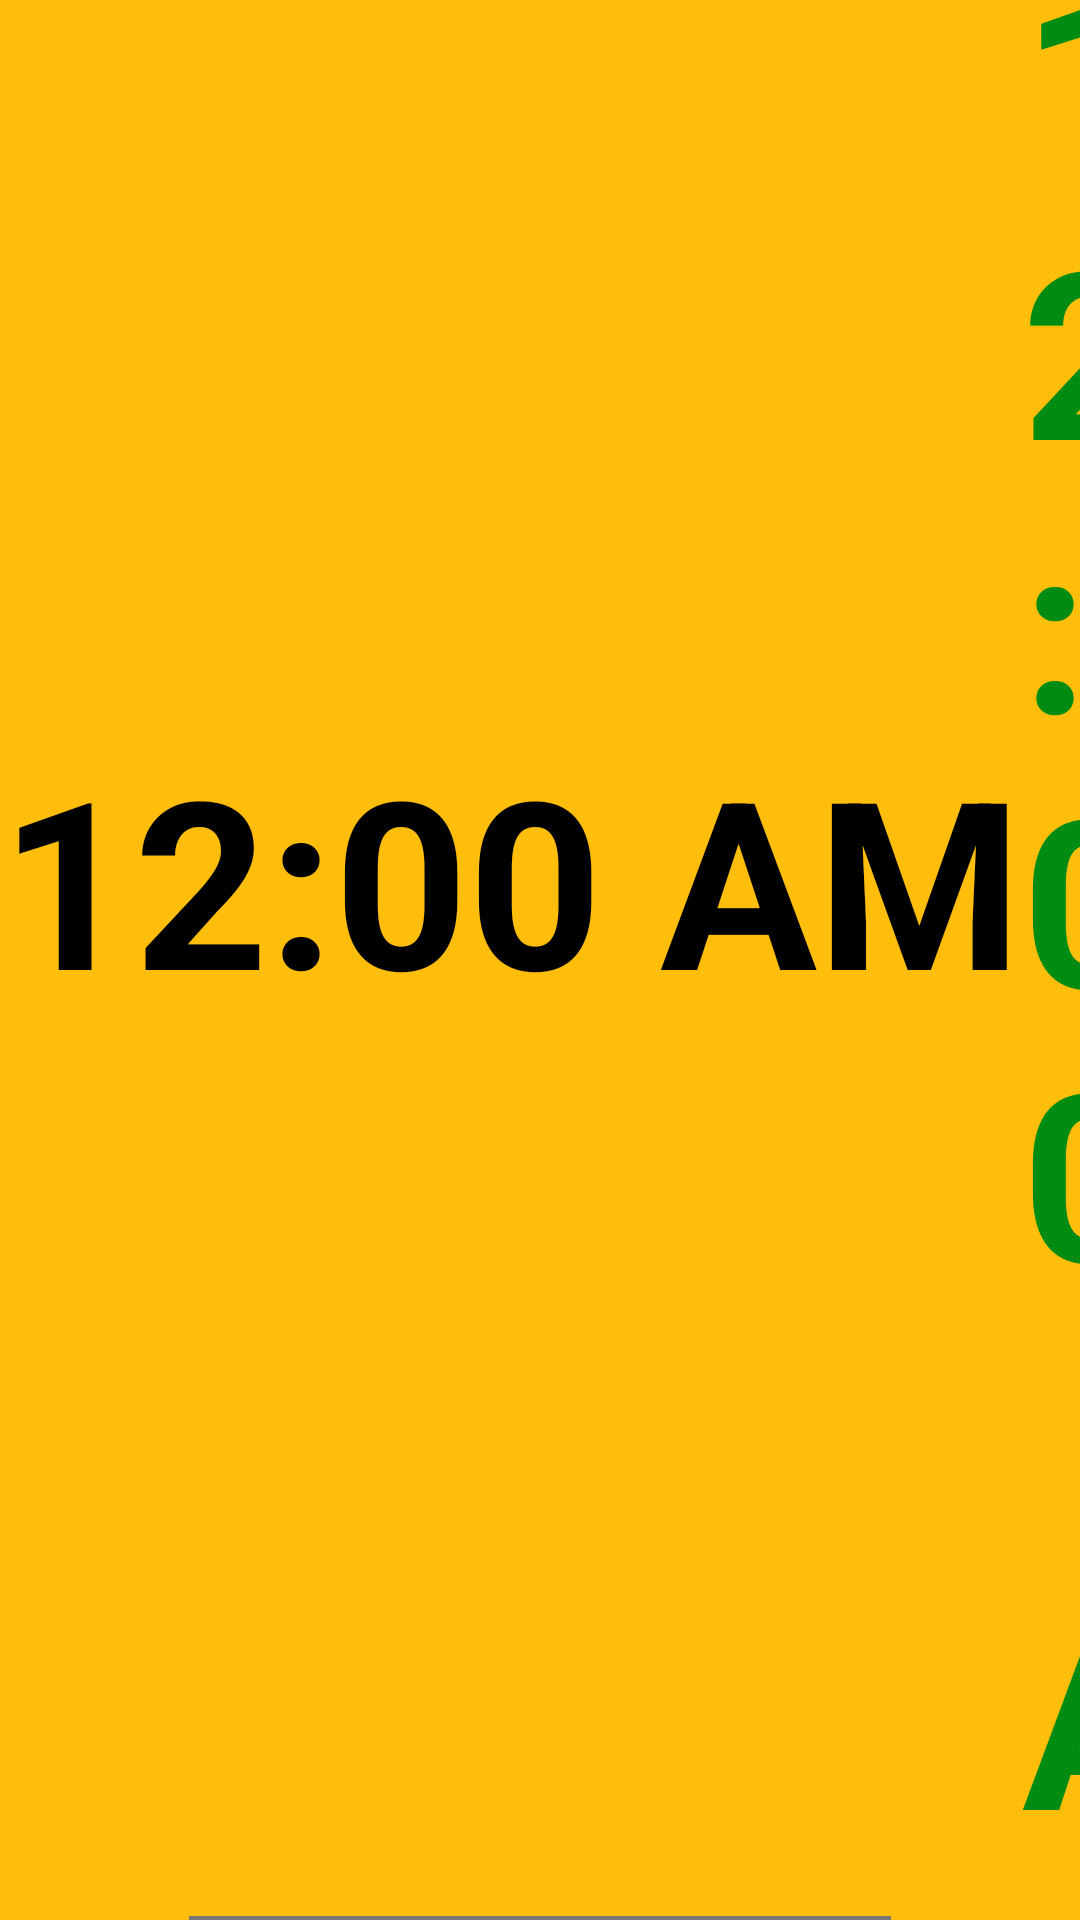

The Android layout XML behind this screen, and the referenced resources:
<!-- AndroidManifest.xml: application theme Theme.MyFoodApp -->
<!-- res/layout/fragment_splash.xml -->
<?xml version="1.0" encoding="utf-8"?>
<androidx.constraintlayout.widget.ConstraintLayout xmlns:android="http://schemas.android.com/apk/res/android"
    xmlns:app="http://schemas.android.com/apk/res-auto"
    xmlns:tools="http://schemas.android.com/tools"
    android:layout_width="match_parent"
    android:layout_height="match_parent"
    android:background="@color/yellow"
    tools:context=".SplashFragment">

    <LinearLayout
        android:layout_width="match_parent"
        android:layout_height="match_parent"
        android:orientation="vertical"
        app:layout_constraintBottom_toBottomOf="parent"
        app:layout_constraintEnd_toEndOf="parent"
        android:gravity="center"
        app:layout_constraintStart_toStartOf="parent"
        app:layout_constraintTop_toTopOf="parent">

        <LinearLayout
            android:layout_width="match_parent"
            android:layout_height="wrap_content"
            android:orientation="horizontal"
            android:gravity="center"
            >

            <TextClock
                android:layout_width="wrap_content"
                android:layout_height="wrap_content"
                android:text="@string/blinkit"
                android:textColor="#000000"
                android:textSize="78.00sp"
                android:textStyle="bold"/>


            <TextClock
                android:layout_width="wrap_content"
                android:layout_height="wrap_content"
                android:text="@string/it"
                android:textColor="@color/green"
                android:textSize="78.00sp"
                android:textStyle="bold"/>
        </LinearLayout>

        <TextView
            android:layout_width="wrap_content"
            android:layout_height="wrap_content"
            android:text="India\'s last minute app"
            android:textSize="19.50sp"
            android:textColor="#000000"
            />

        <View
            android:layout_width="234dp"
            android:layout_height="2.60dp"
            android:background="#7B7777"
            android:layout_marginTop="26dp"
            />

        <TextView
            android:layout_width="wrap_content"
            android:layout_height="wrap_content"
            android:text="A ZOMATO COMPANY"
            android:letterSpacing="0.1"
            android:textSize="10.40sp"
            android:textColor="#000000"
            android:layout_marginTop="26dp"
            android:textStyle="bold"/>

    </LinearLayout>

</androidx.constraintlayout.widget.ConstraintLayout>
<!-- resources referenced by this layout -->
<resources>
  <color name="green">#008B13</color>
  <color name="yellow">#ffbe0b</color>
  <string name="blinkit">blinkit</string>
  <string name="it">it</string>
  <style name="Theme.MyFoodApp" parent="Base.Theme.MyFoodApp" />
  <style name="Base.Theme.MyFoodApp" parent="Theme.Material3.DayNight.NoActionBar">
          
          
      </style>
</resources>
